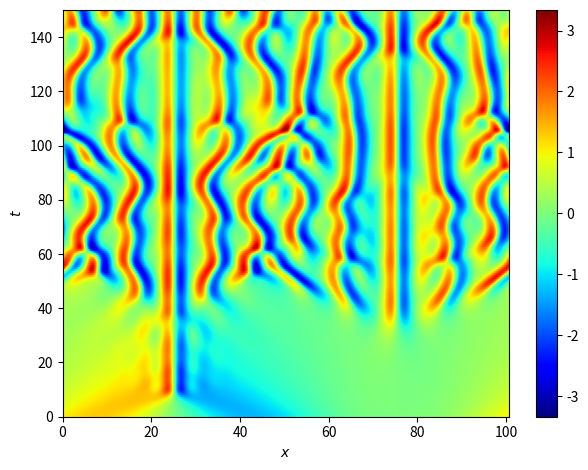

This figure's Python source: (Note: this script raises an exception after producing the figure.)
"""
kursiv.py - solution of Kuramoto-Sivashinsky equation by ETDRK4 scheme
"""

import numpy as np
from numpy.fft import rfft, irfft, rfftfreq
import matplotlib.pyplot as plt


def rfft_truncated(u):
    uhat = rfft(u)
    (k,) = uhat.shape
    size = int(2 / 3 * k) + 1
    return 2 / 3 * uhat[:size]


def irfft_padded(uhat):
    (n,) = uhat.shape
    size = int(3 / 2 * n)
    padded = np.pad(uhat, (0, size - n))
    return 3 / 2 * irfft(padded)


# spatial grid and initial condition
Nx = 1024
xx = np.linspace(0, 32 * np.pi, Nx + 1)[1:]
u = np.cos(xx / 16) * (1 + np.sin(xx / 16))
v = rfft(u)

# precompute quantities
t = 0.0
h = 1 / 4
k = 2j * np.pi * rfftfreq(Nx, 32 * np.pi / Nx)
L = -(k**2) - k**4
E = np.exp(h * L)
E2 = np.exp(h * L / 2)
M = 16
r = np.exp(1j * np.pi * np.arange(1 - 0.5, M + 1 - 0.5) / M)
LR = h * L[:, None] + r
Q = h * ((np.exp(LR / 2) - 1) / LR).mean(1).real
f1 = h * ((-4 - LR + np.exp(LR) * (4 - 3 * LR + LR**2)) / LR**3).mean(1).real
f2 = h * ((2 + LR + np.exp(LR) * (-2 + LR)) / LR**3).mean(1).real
f3 = h * ((-4 - 3 * LR - LR**2 + np.exp(LR) * (4 - LR)) / LR**3).mean(1).real

vv = [v]
tt = [0.0]
tmax = 150.0
nmax = int(150 // h)
nplt = nmax // 200


def step(t, v):
    t = t + h
    Nv = -0.5 * k * rfft_truncated(irfft_padded(v) ** 2)
    a = E2 * v + Q * Nv
    Na = -0.5 * k * rfft_truncated(irfft_padded(a) ** 2)
    b = E2 * v + Q * Na
    Nb = -0.5 * k * rfft_truncated(irfft_padded(b) ** 2)
    c = E2 * a + Q * (2 * Nb - Nv)
    Nc = -0.5 * k * rfft_truncated(irfft_padded(c) ** 2)
    v = E * v + Nv * f1 + 2 * (Na + Nb) * f2 + Nc * f3
    return t, v


for n in range(nmax):
    t, v = step(t, v)
    if n % nplt == 0:
        tt.append(t), vv.append(v)

vv = np.stack(vv)
uu = irfft(vv, Nx, axis=-1)

plt.imshow(
    uu, origin="lower", aspect="auto", cmap="jet", extent=[0, 32 * np.pi, 0, tmax]
)
plt.xlabel(r"$x$")
plt.ylabel(r"$t$")
plt.colorbar()
plt.tight_layout()
plt.savefig("../figures/kursiv_dealiased.png", format="png")
